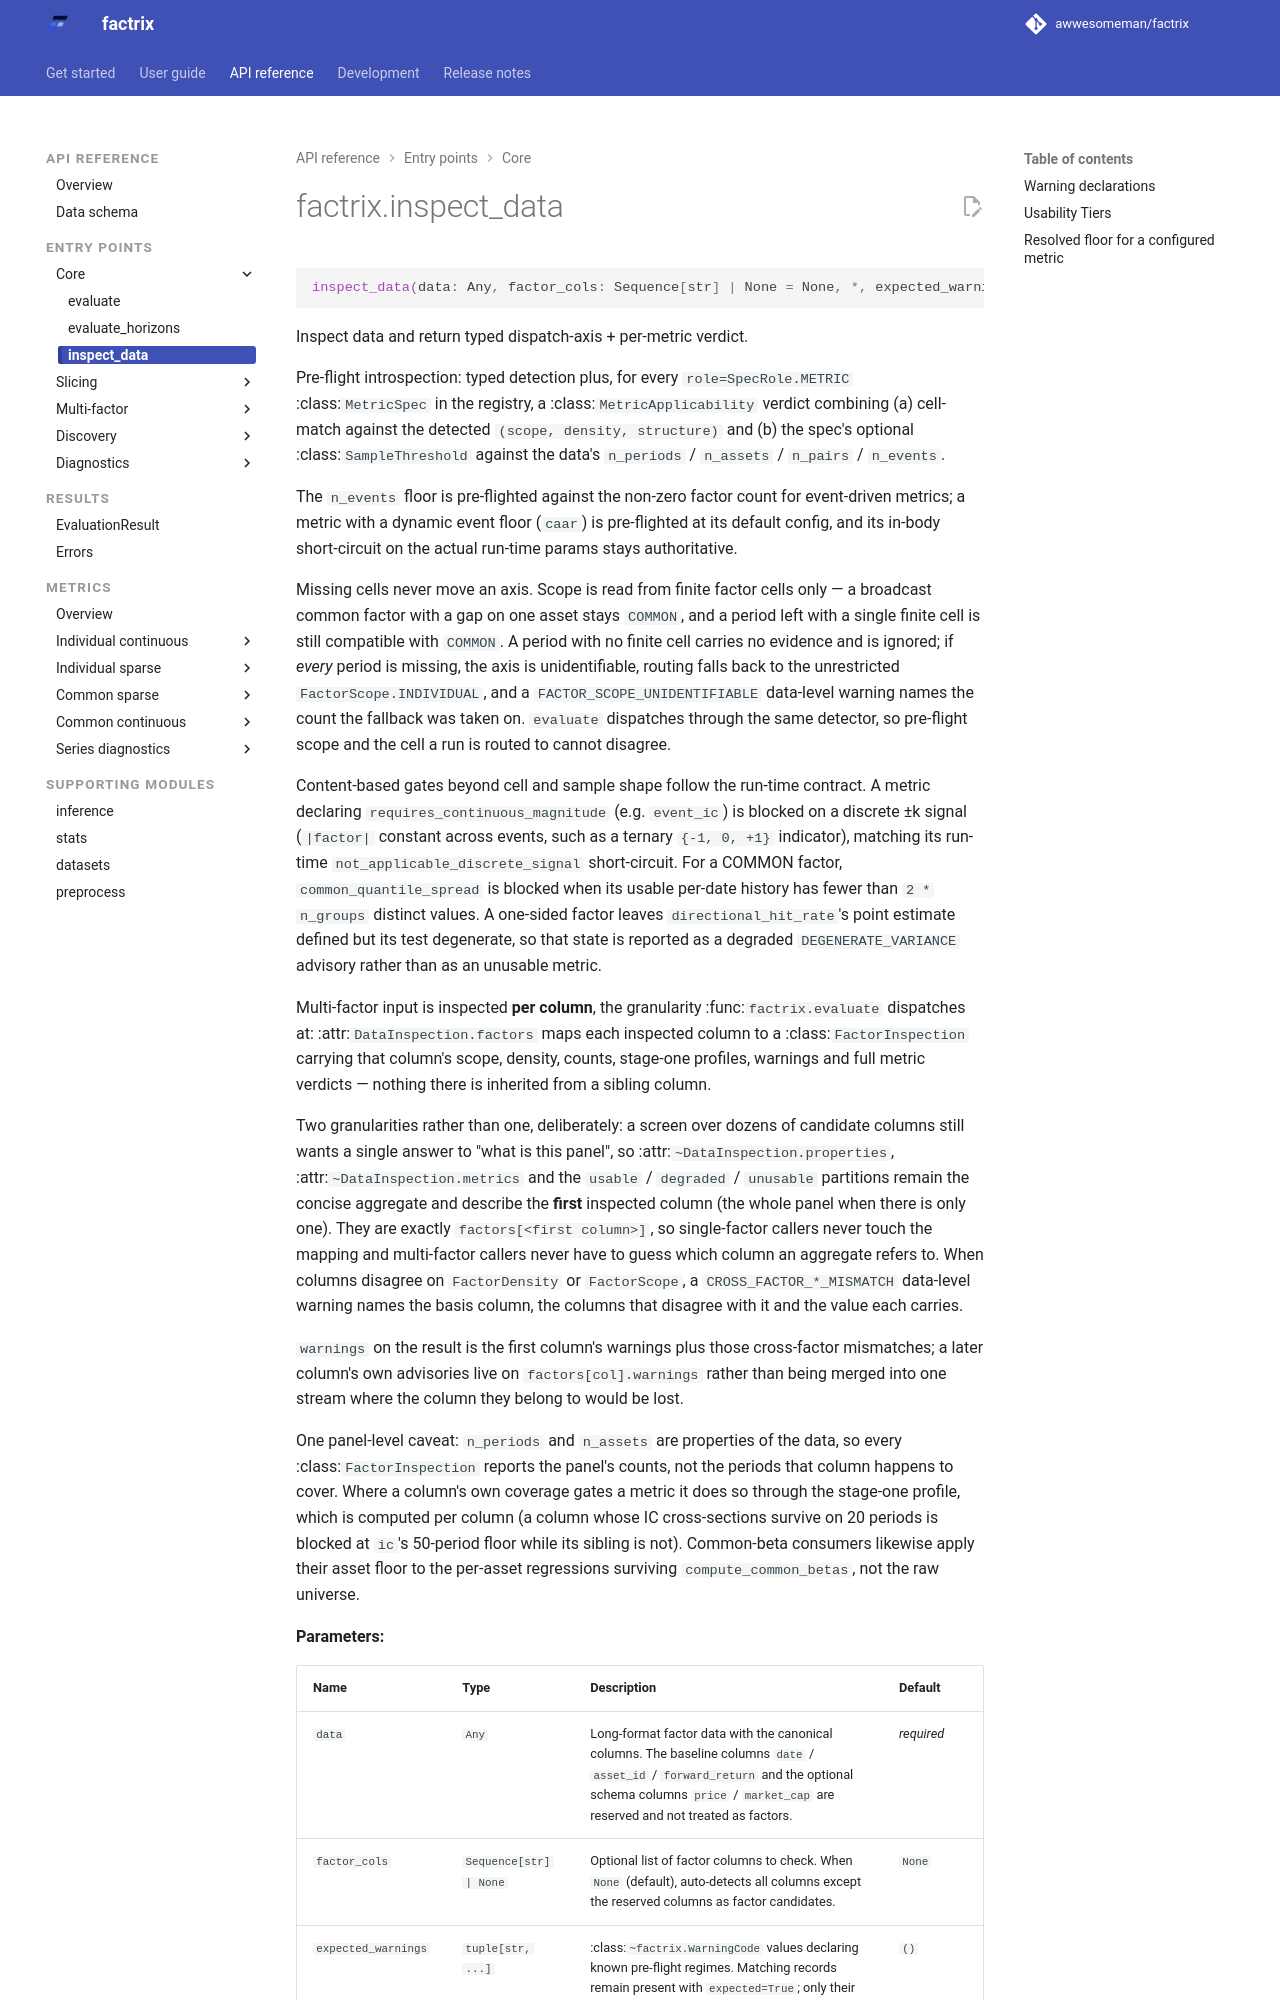

repository: awwesomeman/factrix · page: 0.34.0/api/inspect-data/index.html · generator: mkdocs

---
title: factrix.inspect_data
---

::: factrix.inspect_data

<hr>

## Warning declarations

`inspect_data` surfaces every pre-flight advisory both as a structured
`Warning` record and as a framed `UserWarning`. Use the same declaration as an
evaluation when a regime is intentional:

```python
import factrix as fx

panel = fx.datasets.make_cs_panel(n_assets=20, n_dates=120)
info = fx.inspect_data(
    panel,
    expected_warnings=("few_assets", "unreliable_se_short_periods"),
)
```

The records remain in `info.warnings`, `info.factors[col].warnings`, and each
metric verdict's `warnings`, marked with `expected=True`; only their stderr
echoes stop. Unknown codes are rejected so a typo cannot silently suppress
nothing.

<hr>
